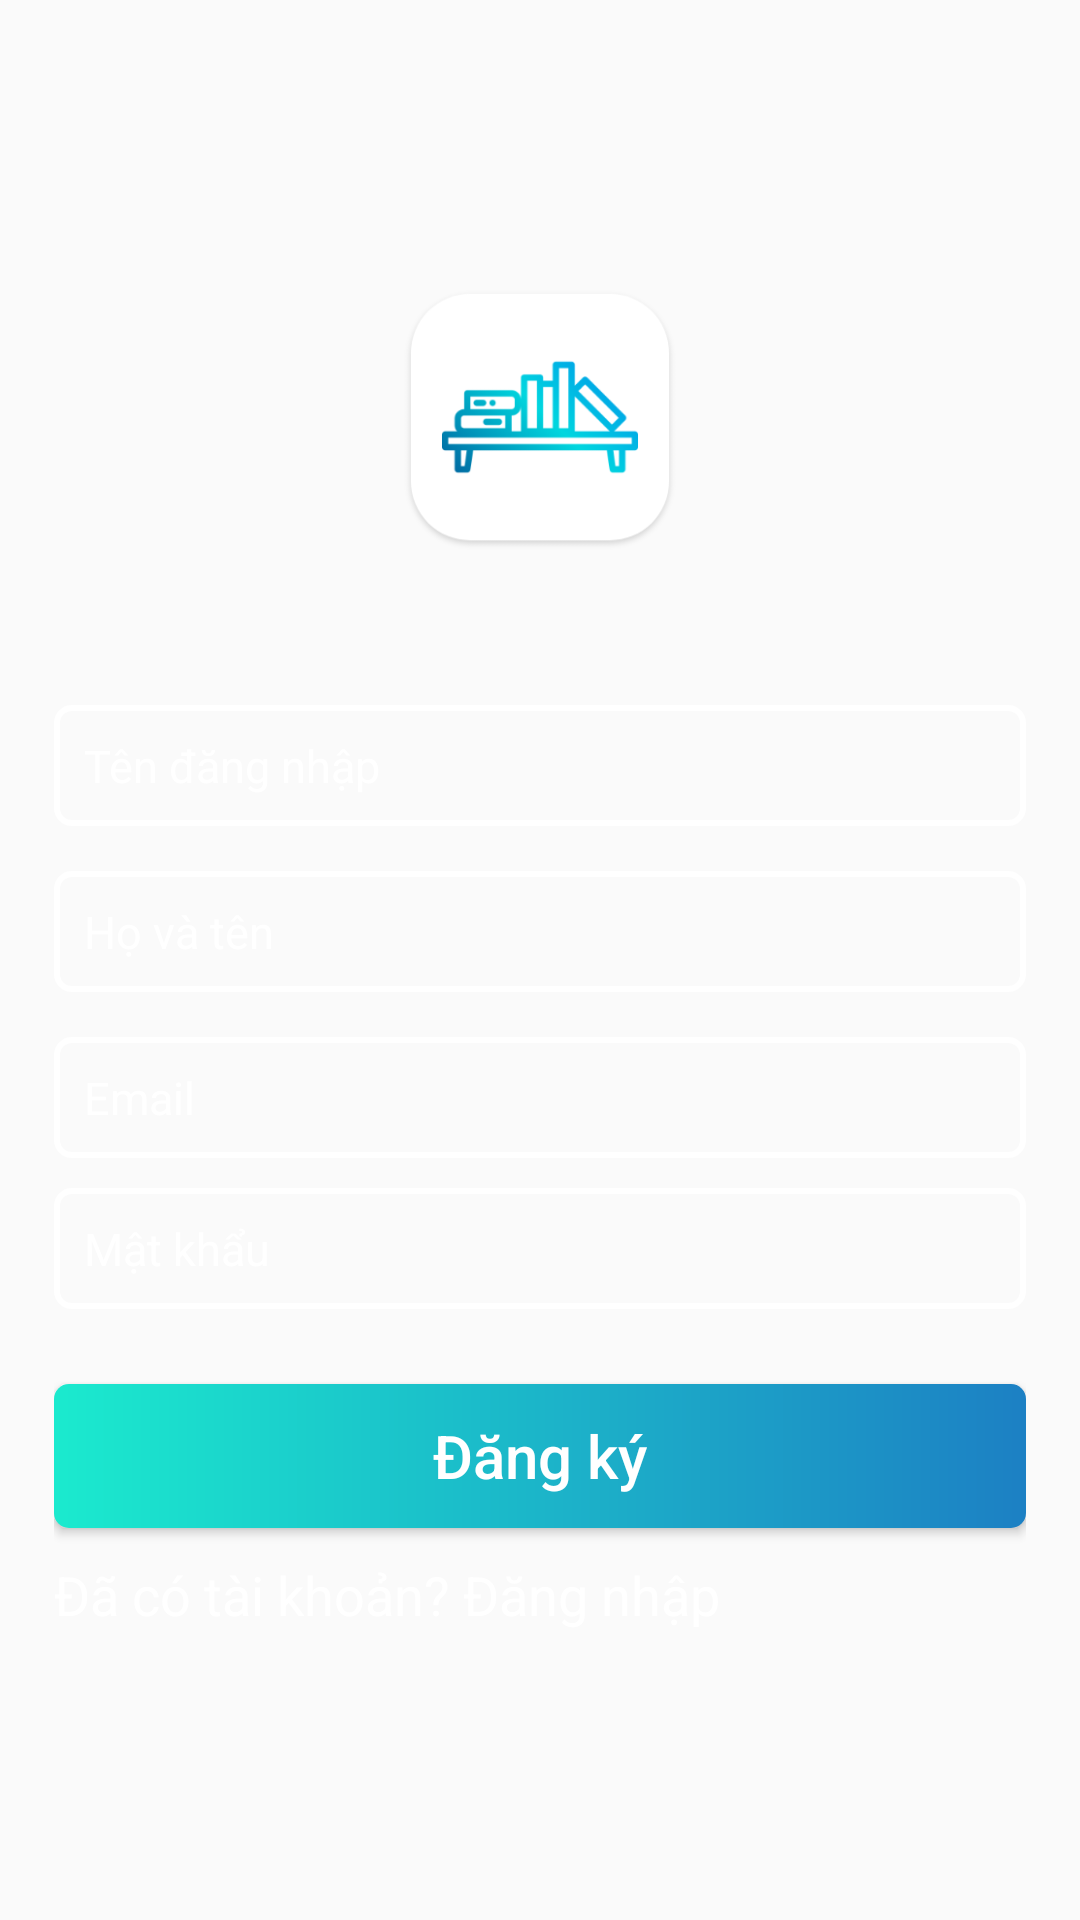

Produce the Android XML layout that renders to this screen, including the resource entries it uses.
<!-- AndroidManifest.xml: application theme AppTheme -->
<!-- res/layout/fragment_register.xml -->
<?xml version="1.0" encoding="utf-8"?>
<androidx.constraintlayout.widget.ConstraintLayout xmlns:android="http://schemas.android.com/apk/res/android"
    xmlns:app="http://schemas.android.com/apk/res-auto"
    xmlns:tools="http://schemas.android.com/tools"
    android:layout_width="match_parent"
    android:layout_height="match_parent">

    <LinearLayout
        android:layout_width="match_parent"
        android:layout_height="match_parent"
        android:orientation="vertical"
        android:paddingLeft="18dp"
        android:paddingRight="18dp"
        app:layout_constraintEnd_toEndOf="parent"
        tools:ignore="MissingConstraints">


        <ScrollView
            android:layout_width="match_parent"
            android:layout_height="match_parent">

            <LinearLayout
                android:layout_width="match_parent"
                android:layout_height="wrap_content"
                android:orientation="vertical">

                <ImageView
                    android:layout_width="240dp"
                    android:layout_height="120dp"
                    android:layout_gravity="center_horizontal"
                    android:layout_marginTop="80dp"
                    android:layout_marginBottom="20dp"
                    android:padding="16dp"
                    android:src="@drawable/logo" />

                <EditText
                    android:id="@+id/username"
                    android:layout_width="match_parent"
                    android:layout_height="match_parent"
                    android:layout_marginTop="15dp"
                    android:background="@drawable/text_input"
                    android:drawablePadding="10dp"
                    android:ems="10"
                    android:hint="Tên đăng nhập"
                    android:inputType="textEmailAddress"
                    android:maxLines="1"
                    android:padding="10dp"
                    android:textColor="#fff"
                    android:textColorHint="#fff"
                    android:textSize="15dp" />

                <EditText
                    android:id="@+id/fullname"
                    android:layout_width="match_parent"
                    android:layout_height="match_parent"
                    android:layout_marginTop="15dp"
                    android:background="@drawable/text_input"
                    android:drawablePadding="10dp"
                    android:ems="10"
                    android:hint="Họ và tên"
                    android:inputType="textEmailAddress"
                    android:maxLines="1"
                    android:padding="10dp"
                    android:textColor="#fff"
                    android:textColorHint="#fff"
                    android:textSize="15dp" />

                <EditText
                    android:id="@+id/email"
                    android:layout_width="match_parent"
                    android:layout_height="match_parent"
                    android:layout_marginTop="15dp"
                    android:background="@drawable/text_input"
                    android:drawablePadding="10dp"
                    android:ems="10"
                    android:hint="Email"
                    android:inputType="textEmailAddress"
                    android:maxLines="1"
                    android:padding="10dp"
                    android:textColor="#fff"
                    android:textColorHint="#fff"
                    android:textSize="15dp" />

                <EditText
                    android:id="@+id/password"
                    android:layout_width="match_parent"
                    android:layout_height="match_parent"
                    android:layout_marginTop="10dp"
                    android:background="@drawable/text_input"
                    android:drawablePadding="10dp"
                    android:ems="10"
                    android:hint="Mật khẩu"
                    android:inputType="textPassword"
                    android:maxLines="1"
                    android:padding="10dp"
                    android:textColor="#fff"
                    android:textColorHint="#fff"
                    android:textSize="15dp" />

                <Button
                    android:id="@+id/register"
                    android:layout_width="match_parent"
                    android:layout_height="match_parent"
                    android:layout_marginTop="25dp"
                    android:background="@drawable/background_signup"
                    android:text="Đăng ký"
                    android:textAllCaps="false"
                    android:textColor="#fff"
                    android:textSize="20dp" />

                <TextView
                    android:id="@+id/txt_login"
                    android:layout_width="wrap_content"
                    android:layout_height="wrap_content"
                    android:layout_marginTop="10dp"
                    android:text="Đã có tài khoản? Đăng nhập"
                    android:textColor="#fff"
                    android:textSize="18sp" />
            </LinearLayout>
        </ScrollView>
    </LinearLayout>
</androidx.constraintlayout.widget.ConstraintLayout>
<!-- resources referenced by this layout -->
<resources>
  <!-- drawable background_signup (drawable) -->
  <?xml version="1.0" encoding="utf-8"?>
  <shape
      xmlns:android="http://schemas.android.com/apk/res/android">
      <corners
          android:radius="5dp" />
  
      <padding
          android:left="2dp"
          android:right="2dp"
          android:top="2dp"
          android:bottom="2dp"/>
  
      <gradient
              android:angle="180"
              android:startColor="#1c80c4"
              android:endColor="#1beace"
              android:type="linear" />
  
  </shape>
  <!-- drawable logo: png bitmap (drawable, 15648 bytes) -->
  <!-- drawable text_input (drawable) -->
  <?xml version="1.0" encoding="utf-8"?>
  <shape xmlns:android="http://schemas.android.com/apk/res/android"
      android:shape="rectangle">
  
      <corners android:radius="5dp"/>
      <stroke  android:width="2dp"
          android:color="#ffffff"/>
      <padding
          android:bottom="10dp"
          android:top="10dp"
          android:left="10dp"
          android:right="10dp"/>
  </shape>
  <style name="AppTheme" parent="Theme.AppCompat.Light.NoActionBar">
          
          <item name="colorPrimary">@color/colorPrimary</item>
          <item name="colorPrimaryDark">@color/colorPrimaryDark</item>
          <item name="colorAccent">@color/colorAccent</item>
          <item name="android:colorForeground">@color/foreground_material_light</item>
      </style>
  <color name="colorPrimary">#25B1A0</color>
  <color name="colorPrimaryDark">#293152</color>
  <color name="colorAccent">#D81B60</color>
</resources>
